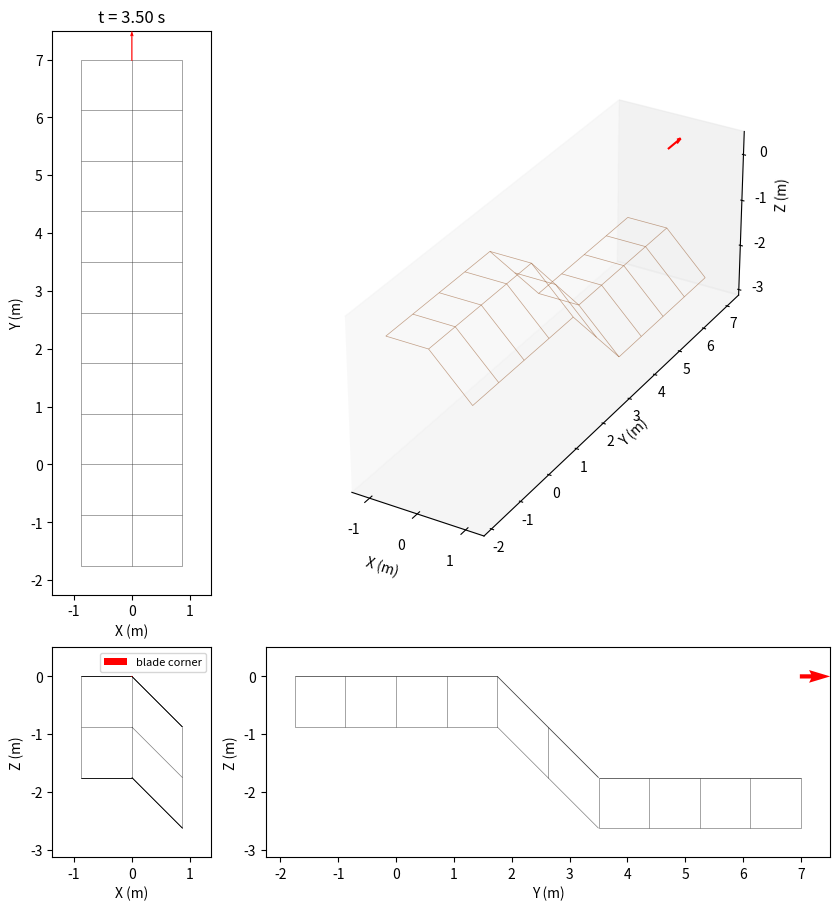

Source code (Python): (Note: this script raises an exception after producing the figure.)
import numpy as np
import networkx as nx
import matplotlib.pyplot as plt
from PIL import Image
from matplotlib.collections import LineCollection
from matplotlib.ticker import MaxNLocator
from mpl_toolkits.mplot3d.art3d import Line3DCollection

class Surface:
    def __init__(self, is_uphill = True, is_surface_pitched: bool = False, is_surface_rolled: bool = False, is_backwards: bool = False):
        # simulation parameters
        self.division_factor    = 2
        self.b                  = 1.75
        self.offset             = np.array([0, 0, self.b]) if is_uphill else np.array([0, 0, -self.b])
        self.surface_abg        = np.array([ 0.0, 0.0, 0.0])
        self.u_split            = 0  # u-value where the grid switches to surface_abg2
        self.v_split            = 2  # u-value where the grid switches to surface_abg2
        self.transition_tiles   = 1/2 *self.b * self.division_factor # tiles over which the offset ramps down past u_split
        self.q                  = np.array([0.0, 0.0, 0.0, self.surface_abg[0], self.surface_abg[1], 0.0 if is_surface_pitched else np.pi / 2])
        self.q_dot              = np.array([2.0, 0.0, 0.0, 0.0, 0.0, 0.0]) if is_surface_pitched else np.array([0.0, 2.0, 0.0, 0.0, 0.0, 0.0]) 
        self.is_initalization   = True

        self.stop_time          = 300.0
        self.total_distance     = 0.0
        self.dt                 = 1/100  
        if is_backwards:
            self.q_dot   *= -1
            self.u_split *= self.q_dot[0] / np.linalg.norm(self.q_dot)
            self.v_split *= self.q_dot[1] / np.linalg.norm(self.q_dot)
        self.is_backwards       = is_backwards
        self.is_surface_pitched = is_surface_pitched
        self.is_surface_sigmoid = False
        self.is_surface_rolled = is_surface_rolled
        self.log                = []
        self.neighbor_log       = []
        self.grid_log           = []
        
        # set up the surface grid
        self.u_range       = (-2* self.b/2, 4 * self.b) if is_surface_pitched else (-self.b/2,     self.b/2) 
        self.v_range       = (-self.b/2,   self.b/2) if is_surface_pitched else (-2* self.b/2, 4 * self.b)
        if is_backwards:
            self.u_range       = (-2.5 * self.b, self.b/2) if is_surface_pitched else (-self.b/2,     self.b/2) 
            self.v_range       = (-self.b/2,     self.b/2) if is_surface_pitched else (-2.5 * self.b, self.b/2)
        self.us            = np.arange(self.u_range[0], self.u_range[1] + self.subdivision, self.subdivision)
        self.vs            = np.arange(self.v_range[0], self.v_range[1] + self.subdivision, self.subdivision)
        
        stop_index         = 0 if self.is_backwards else -1 
        self.stop_distance = abs(self.us[stop_index]) if is_surface_pitched else abs(self.vs[stop_index])
        
        self.surf_grid     = self._surface_grid()

        # node (x, y, z) cached as plain Python floats, indexed [i][j], so the
        # hot height lookups skip the networkx attribute dicts entirely.
        # _neighbor_deformation writes new heights here (and through to the
        # graph), so this - not surf_grid - is the live surface
        self.grid_pts = [[(self.surf_grid.nodes[(i, j)]['x'],
                           self.surf_grid.nodes[(i, j)]['y'],
                           self.surf_grid.nodes[(i, j)]['z'])
                          for j in range(len(self.vs))] for i in range(len(self.us))]

        # put the body on the surface at the start of the simulation
        neighbor_points, self.q[2] = self._point_height(self.q)
        self.log.append([0, *self.q])
        self.neighbor_log.append(np.array(neighbor_points))
        self.grid_log.append(self._grid_heights())

    @property
    def subdivision(self):
        """Grid spacing, sized relative to the dozer width self.b."""
        return self.b / self.division_factor

    def _surface_grid(self):
        R_surf     = self._rotation_lg(*self.surface_abg)
        e1, e2, e3 = R_surf[:, 0], R_surf[:, 1], R_surf[:, 2]
        G          = nx.grid_2d_graph(len(self.us), len(self.vs))
        u_start    = self.us[self.us <= self.u_split][-1]
        v_start    = self.vs[self.vs <= self.v_split][-1]
        ramp_width = max(1, round(self.transition_tiles)) * self.subdivision
        for i, u in enumerate(self.us):
            for j, v in enumerate(self.vs):
                if self.is_surface_sigmoid:
                    x = u
                    y = v
                    z = np.sin(u/3) * np.cos(y*4)
                else:
                    # full offset for * <= *_start, then a linear ramp to zero over ramp_width
                    u_clip  = np.clip((u - u_start) / ramp_width, 0.0, 1.0)
                    v_clip  = np.clip((v - v_start) / ramp_width, 0.0, 1.0)
                    
                    # w = u_clip if self.is_surface_pitched else v_clip
                    # if self.is_surface_rolled and self.is_surface_pitched:
                    w = u_clip + v_clip
                    # elif self.is_surface_rolled:
                        # w = v_clip if self.is_surface_pitched else u_clip
                        
                    x, y, z = u * e1 + v * e2 + w * self.offset * e3

                node = G.nodes[(i, j)]
                node["x"], node["y"], node["z"] = float(x), float(y), float(z)
                node["visited_last"] = False
        return G
    
    def _rotation_lg(self, a, B, g):
        """Rotation matrix: local → global frame"""
        return self._rotation_gl(a, B, g).T

    def _rotation_gl(self, a, B, g):
        """Rotation matrix: global → local frame"""
        # change to accept input array
        sa, ca = np.sin(a), np.cos(a)
        sB, cB = np.sin(B), np.cos(B)
        sg, cg = np.sin(g), np.cos(g)

        return np.array([
            [cB * cg,   sa * sB * cg - ca * sg,   ca * sB * cg + sa * sg],
            [cB * sg,   sa * sB * sg + ca * cg,   ca * sB * sg - sa * cg],
            [-sB,                      sa * cB,                  ca * cB]
        ]).T

    def _point_height(self, point):
        neighbor_points   = self._get_neighbor_points(point)
        height_to_surface = self._bilinear_height(point, neighbor_points)
        return neighbor_points, height_to_surface

    def _get_neighbor_points(self, point):
        i, j = self._grid_cell(point)
        col_i, col_i1 = self.grid_pts[i], self.grid_pts[i + 1]
        return [col_i[j], col_i1[j], col_i[j + 1], col_i1[j + 1]]
    
    def _grid_cell(self, point):
        """(i, j) index of the grid tile containing point's (x, y), clipped to the grid."""
        i = int((point[0] - self.us[0]) // self.subdivision)
        j = int((point[1] - self.vs[0]) // self.subdivision)
        i_max, j_max = len(self.us) - 2, len(self.vs) - 2
        i = 0 if i < 0 else i_max if i > i_max else i
        j = 0 if j < 0 else j_max if j > j_max else j
        return i, j

    def _bilinear_height(self, point, corners):
        """Bilinear height at point's (x,y) from 4 corner vertices [h1,h2,h3,h4] = [(i,j),(i+1,j),(i,j+1),(i+1,j+1)]."""
        (x1, y1, h1), (x2, y2, h2), (x3, y3, h3), (x4, y4, h4) = corners

        # same bilinear as before, but on plain floats so numpy's array-function
        # dispatch (np.dot / np.clip on scalars) never runs on the hot path
        dx,   dy   = point[0] - x1, point[1] - y1
        esx,  esy  = x2 - x1, y2 - y1
        etx,  ety  = x3 - x1, y3 - y1
        s = (dx * esx + dy * esy) / (esx * esx + esy * esy)
        t = (dx * etx + dy * ety) / (etx * etx + ety * ety)
        s = 0.0 if s < 0.0 else 1.0 if s > 1.0 else s
        t = 0.0 if t < 0.0 else 1.0 if t > 1.0 else t

        return h1 * (1 - s) * (1 - t) + h2 * s * (1 - t) + h3 * (1 - s) * t + h4 * s * t
            
    def run_and_plot(self, show_neighbors: bool = False):
        self._run()

        print("Rendering GIF...")
        
        # set axis limits based on the logged data (and neighbor points, if any)
        margin = 0.5
        data          = np.array(self.log)[::2]  # every 2nd frame represented to speed up rendering
        neighbor_data = self.neighbor_log[::2]
        grid_z_data   = self.grid_log[::2]

        # deformation only moves heights, so x/y are fixed for the whole run and
        # a frame's surface is these two arrays plus that frame's z snapshot
        grid_x = np.array([[pt[0] for pt in col] for col in self.grid_pts])
        grid_y = np.array([[pt[1] for pt in col] for col in self.grid_pts])

        # bound the view with every height the surface takes over the run (so
        # neither the q path nor a fresh cut is clipped flush at a panel edge),
        # plus the grid-neighbor points only when they will actually be drawn
        bound_x = [grid_x.ravel()]
        bound_y = [grid_y.ravel()]
        bound_z = [np.asarray(self.grid_log).ravel()]
        if show_neighbors:
            neighbor_pts = np.array([pt for frame in self.neighbor_log for pt in frame])
            bound_x.append(neighbor_pts[:, 0])
            bound_y.append(neighbor_pts[:, 1])
            bound_z.append(neighbor_pts[:, 2])

        all_x = np.concatenate([data[:, 1], *bound_x])
        all_y = np.concatenate([data[:, 2], *bound_y])
        all_z = np.concatenate([data[:, 3], *bound_z])
        
        cx     = (all_x.max() + all_x.min()) / 2
        cy     = (all_y.max() + all_y.min()) / 2
        cz     = (all_z.max() + all_z.min()) / 2
        half_x = (all_x.max() - all_x.min()) / 2 + margin
        half_y = (all_y.max() - all_y.min()) / 2 + margin
        half_z = (all_z.max() - all_z.min()) / 2 + margin

        # set up the figure and axes for the animation
        # 2x2 layout: top view (X-Y) | 3D view
        #             side view (X-Z)| back view (Y-Z)
        # row/column ratios match the per-axis data spans so each equal-aspect
        # panel exactly fills its slot
        w, h  = half_x + half_y, half_y + half_z
        scale = 9 / max(w, h)
        fig   = plt.figure(figsize=(w * scale, h * scale), layout='constrained')
        gs    = fig.add_gridspec(2, 2, width_ratios=[half_x, half_y],
                                 height_ratios=[half_y, half_z])
        ax_top  = fig.add_subplot(gs[0, 0])
        ax      = fig.add_subplot(gs[0, 1], projection='3d')
        ax_side = fig.add_subplot(gs[1, 0])
        ax_back = fig.add_subplot(gs[1, 1])
        
        ax.set_xlim( cx - half_x, cx + half_x)
        ax.set_ylim( cy - half_y, cy + half_y)
        ax.set_zlim( cz - half_z, cz + half_z)
        ax_top.set_xlim(cx - half_x, cx + half_x)
        ax_top.set_ylim(cy - half_y, cy + half_y)
        ax_back.set_xlim(cy - half_y, cy + half_y)
        ax_back.set_ylim(cz - half_z, cz + half_z)
        ax_side.set_xlim(cx - half_x, cx + half_x)
        ax_side.set_ylim(cz - half_z, cz + half_z)

        # pin tick spacing to whole meters so panel resizes can't switch the
        # locators to fractional steps that crowd the foreshortened 3D axes
        for a2d in (ax_top, ax_back, ax_side):
            a2d.xaxis.set_major_locator(MaxNLocator(integer=True))
            a2d.yaxis.set_major_locator(MaxNLocator(integer=True))

        # draw the surface grid. the edges never change, only the heights they
        # hang off, so each edge's two endpoints are held as (i, j) index arrays
        # and a frame's segments are a straight gather from its z snapshot
        edge_a = np.array([a for a, _ in self.surf_grid.edges()])
        edge_b = np.array([b for _, b in self.surf_grid.edges()])
        ia, ja = edge_a[:, 0], edge_a[:, 1]
        ib, jb = edge_b[:, 0], edge_b[:, 1]

        def grid_segments(z):
            """(edges, 2, 3) endpoint array for one frame's heights."""
            return np.stack([np.column_stack([grid_x[ia, ja], grid_y[ia, ja], z[ia, ja]]),
                             np.column_stack([grid_x[ib, jb], grid_y[ib, jb], z[ib, jb]])], axis=1)

        segs0      = grid_segments(grid_z_data[0])
        grid_3d    = Line3DCollection(segs0, colors='saddlebrown', linewidths=0.5, alpha=0.5, zorder=0)
        grid_back  = LineCollection(segs0[:, :, [1, 2]], colors="black", linewidths=0.5, alpha=0.5, zorder=0)
        grid_side  = LineCollection(segs0[:, :, [0, 2]], colors="black", linewidths=0.5, alpha=0.5, zorder=0)

        ax.add_collection3d(grid_3d)
        ax_back.add_collection(grid_back)
        ax_side.add_collection(grid_side)
        # the top view is x/y only, which deformation never touches, so it is
        # drawn once and left alone
        ax_top.add_collection(LineCollection(segs0[:, :, [0, 1]], colors="black",
                                             linewidths=0.5, alpha=0.5, zorder=0))

        def set_grid(i):
            segs = grid_segments(grid_z_data[i])
            grid_3d.set_segments(segs)
            grid_back.set_segments(segs[:, :, [1, 2]])
            grid_side.set_segments(segs[:, :, [0, 2]])

        # remaining plot settings
        ax.set_box_aspect((half_x, half_y, half_z), zoom=1)
        ax.grid(False)
        ax.set_xlabel("X (m)")
        ax.set_ylabel("Y (m)")
        ax.set_zlabel("Z (m)") 
        
        ax_top.set_aspect('equal')
        ax_top.grid(False)
        ax_top.set_xlabel("X (m)")
        ax_top.set_ylabel("Y (m)")
        
        ax_back.set_aspect('equal')
        ax_back.grid(False)
        ax_back.set_xlabel("Y (m)")
        ax_back.set_ylabel("Z (m)")

        ax_side.set_aspect('equal')
        ax_side.grid(False)
        ax_side.set_xlabel("X (m)")
        ax_side.set_ylabel("Z (m)")

        # green scatter artists for grid vertices within one tile length of the
        # point, updated each frame (only created when show_neighbors is set)
        green_3d = green_top = green_back = green_side = None
        if show_neighbors:
            green_3d   = ax.scatter([], [], [], color='green', s=40, zorder=5)
            green_top  = ax_top.scatter([], [], color='green', s=40, zorder=5)
            green_back = ax_back.scatter([], [], color='green', s=40, zorder=5)
            green_side = ax_side.scatter([], [], color='green', s=40, zorder=5)

        # arrows show the center of mass's orientation, i.e. the local forward
        # axis (R_lg(*q[3:6])[:, 0]) for that frame's roll/pitch/yaw, drawn at a
        # fixed fraction of a tile so they stay readable as the view bounds change
        arrow_len = self.subdivision * 0.6

        def _forward(i):
            return self._rotation_lg(*data[i, 4:7])[:, 0]
        fwd0 = _forward(0)

        # red arrow marking the center of mass q, showing q's own orientation.
        # mplot3d quiver has no in-place update, so the 3D twin of each artist is
        # held in a 1-element list and removed/recreated each frame
        q_arrow_top  = ax_top.quiver(data[0, 1], data[0, 2], fwd0[0], fwd0[1],
                                      color='red', scale=1 / arrow_len, scale_units='xy',
                                      angles='xy', zorder=7)
        q_arrow_back = ax_back.quiver(data[0, 2], data[0, 3], fwd0[1], fwd0[2],
                                       color='red', scale=1 / arrow_len, scale_units='xy',
                                       angles='xy', zorder=7)
        q_arrow_side = ax_side.quiver(data[0, 1], data[0, 3], fwd0[0], fwd0[2],
                                       color='red', scale=1 / arrow_len, scale_units='xy',
                                       angles='xy', zorder=7)
        q_arrow_3d   = [None]

        def set_neighbors(i):
            pts = np.asarray(neighbor_data[i]) if len(neighbor_data[i]) else np.empty((0, 3))
            green_3d._offsets3d = (pts[:, 0], pts[:, 1], pts[:, 2])
            green_top.set_offsets(pts[:, [0, 1]])
            green_back.set_offsets(pts[:, [1, 2]])
            green_side.set_offsets(pts[:, [0, 2]])

        def set_q_point(i):
            x, y, z = data[i, 1], data[i, 2], data[i, 3]
            fwd = _forward(i)
            q_arrow_top.set_offsets([[x, y]])
            q_arrow_top.set_UVC(fwd[0], fwd[1])
            q_arrow_back.set_offsets([[y, z]])
            q_arrow_back.set_UVC(fwd[1], fwd[2])
            q_arrow_side.set_offsets([[x, z]])
            q_arrow_side.set_UVC(fwd[0], fwd[2])
            if q_arrow_3d[0] is not None:
                q_arrow_3d[0].remove()
            q_arrow_3d[0] = ax.quiver(x, y, z, fwd[0], fwd[1], fwd[2],
                                       length=arrow_len, color='red', zorder=7)

        if show_neighbors:
            set_neighbors(0)
        set_q_point(0)

        legend_handles = [q_arrow_side]
        legend_labels  = ["blade corner"]
        if show_neighbors:
            legend_handles.append(green_side)
            legend_labels.append("grid neighbors")
        ax_side.legend(legend_handles, legend_labels, loc="upper right", fontsize=8)

        # the constrained-layout solver converges over the first few draws,
        # visibly nudging the panels; converge it now, then freeze the layout
        # so every animation frame uses identical panel positions
        ax_top.set_title(f"t = {data[0, 0]:.2f} s")
        fig.canvas.draw()

        # match the 3D ticks to the flat views' ticks (the 3D locator
        # overcrowds foreshortened axes)
        ax.set_xticks([t for t in ax_top.get_xticks()
                       if cx - half_x <= t <= cx + half_x])
        ax.set_yticks([t for t in ax_top.get_yticks()
                       if cy - half_y <= t <= cy + half_y])
        ax.set_zticks([t for t in ax_side.get_yticks()
                       if cz - half_z <= t <= cz + half_z])

        for _ in range(2):
            fig.canvas.draw()
        fig.set_layout_engine('none')

        # animation update function
        def update(i):
            set_grid(i)
            if show_neighbors:
                set_neighbors(i)
            set_q_point(i)
            ax_top.set_title(f"t = {data[i, 0]:.2f} s")

        # only the arrows, the grid collections and the title move between
        # frames. everything else - panes, ticks, tick labels, axis labels, the
        # legend - is identical throughout, so it is rasterized once here and
        # replayed under each frame. redrawing it per frame dominated the render,
        # because matplotlib re-measures every tick and axis label on each draw.
        # the artists listed per axes are ordered by zorder, since drawing them
        # by hand skips the sort a full draw would do
        flat_artists = [grid_back, grid_side]
        if show_neighbors:
            flat_artists += [green_back, green_side, green_top]
        flat_artists += [q_arrow_top, q_arrow_back, q_arrow_side]
        three_d       = [grid_3d] + ([green_3d] if show_neighbors else [])

        # the background has to hold no frame-specific state, or frame 0's
        # arrows and grid ghost behind the whole animation. the 3D quiver is
        # replaced rather than updated each frame, so it is simply dropped and
        # the first update() rebuilds it
        q_arrow_3d[0].remove()
        q_arrow_3d[0] = None
        for art in flat_artists + three_d:
            art.set_visible(False)
        ax_top.set_title("")
        fig.canvas.draw()
        background = fig.canvas.copy_from_bbox(fig.bbox)
        for art in flat_artists + three_d:
            art.set_visible(True)

        fps        = 20
        frame_size = fig.canvas.get_width_height()
        frames     = []
        for i in range(len(data)):
            update(i)
            fig.canvas.restore_region(background)

            for art in flat_artists:
                art.axes.draw_artist(art)
            # Axes3D.draw is what normally refreshes these projections, so
            # bypassing it means projecting by hand. that is only valid because
            # the view angle - and with it ax.M - is fixed for the whole run
            for art in three_d + [q_arrow_3d[0]]:
                art.do_3d_projection()
                ax.draw_artist(art)
            ax_top.draw_artist(ax_top.title)

            frames.append(Image.frombuffer("RGBA", frame_size, fig.canvas.buffer_rgba(),
                                           "raw", "RGBA", 0, 1).convert("RGB"))

        # one palette shared by every frame, rather than an adaptive palette per
        # frame: the frames differ only in where a few lines sit, so frame 0's
        # colors cover the run, and matching them is far cheaper than rebuilding
        palette = frames[0].convert("P", palette=Image.ADAPTIVE, colors=128)
        frames  = [f.quantize(palette=palette, dither=Image.NONE) for f in frames]

        fname = "figures/simulation.gif"
        frames[0].save(fname, save_all=True, append_images=frames[1:],
                       duration=int(1000 / fps), loop=0)
        plt.close(fig)
        print(f"Saved {fname}")

    def _run(self):
        t = 0.0
        for _ in range(int(self.stop_time / self.dt)):
            # update variables
            t += self.dt
            
            if not self.is_initalization:
                self.q += self.dt * self.q_dot
            else:
                self.is_initalization = False
            
            # drive over the tile under the body, deforming the grid, and read
            # the neighbors back off the surface the cut just left behind
            neighbor_points = self._neighbor_deformation(self.q)

            self.total_distance  += np.linalg.norm(self.dt * self.q_dot[0:3])

            # loop termination check
            if self.total_distance >= self.stop_distance:
                break

            # log variables for plotting
            self.log.append([t, *self.q])
            self.neighbor_log.append(np.array(neighbor_points))
            self.grid_log.append(self._grid_heights())

    def _neighbor_deformation(self, point):
        """Cut the tile corners the body has already driven past down to the
        body's height, writing the new heights into self.grid_pts.

        Returns that tile's 4 corner vertices, read back off the deformed grid.
        """
        x, y, z = point[0], point[1], point[2]
        vel     = np.array(self.q_dot[:3])
        if self.is_backwards:
            vel *= -1

        i, j = self._grid_cell(point)
        for ci, cj in ((i, j), (i + 1, j), (i, j + 1), (i + 1, j + 1)):
            cx, cy, ch = self.grid_pts[ci][cj]
            # a corner more than 90 deg off the direction of travel is behind
            # the body, i.e. already driven over; the blade cuts, so heights
            # already at or below the body are left alone
            is_behind = (cx - x) * vel[0] + (cy - y) * vel[1] < 0.0
            if is_behind and ch > z:
                self.grid_pts[ci][cj]           = (cx, cy, z)
                self.surf_grid.nodes[(ci, cj)]['z'] = z

        col_i, col_i1 = self.grid_pts[i], self.grid_pts[i + 1]
        return [col_i[j], col_i1[j], col_i[j + 1], col_i1[j + 1]]

    def _grid_heights(self):
        """Snapshot of every node height, indexed [i][j], for the GIF's surface."""
        return np.array([[pt[2] for pt in col] for col in self.grid_pts])

if __name__ == "__main__":
    my_surface = Surface(is_uphill=False, is_surface_pitched=False, is_surface_rolled = True, is_backwards=False)
    my_surface.run_and_plot()
